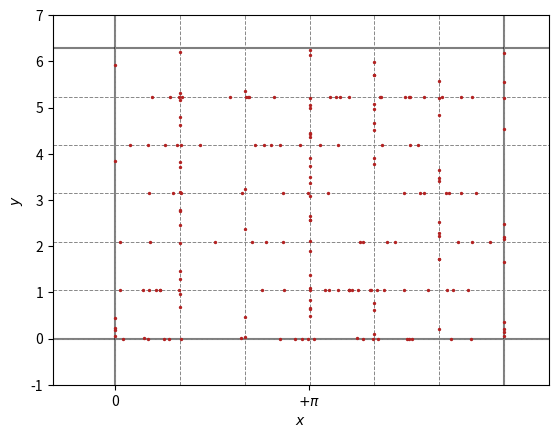

Reproduce this figure in Python.
import numpy as np
import os
import time
import random as rng
import matplotlib.pyplot as plt

# Sla pra q é isso p falar a vdd

def hip(k,n):
    # retorna a linha eliptica de indice n, para um numero de onda k no sistema
    return n*pi/k

def elip(k,n):
    # retorna a linha eliptica de indice n, para um numero de onda k no sistema
    return (2*n+1)*pi/(2*k)



def drawgrid(ax,M,N):
    # M é o modo em x
    # N é o modo em y
    for m in range(0,2*M):
        ax.axhline(m*pi/N, color = '#888888', linestyle = "--", linewidth = 0.7, zorder = 0)
    for n in range(0,2*N+1):
        ax.axvline(n*pi/N, color = '#888888', linestyle = "--", linewidth = 0.7, zorder = 0)

sy = []
sx = []


pi = 3.14159265359


### SETUP OF THE SCRIPT
# number of random points for the cases wich the condition apply
rng_N = 200
# relevant normalizing parameters
a = 2
# wavenumbers

M = 3
N = 3
kx =   M
ky =   N
cellx = 3.14159265359/(kx)
celly = 3.14159265359/(kx)


# if the wavenumbers should be normalized, 1 = True, 0 = False


# Case for staring conditions generation
#   0:  Random points over the space  0 < x < 1, and  -pi < y < pi
#   1:  Grid very useful to visualize stroboscopi maps
#   2:  Random poins spread over te separatix
#   3:  Line of equaly spaced points between (x0,y0) to (xf,yf)
gen_case = 3


# isso aq é p dar uma olhada nos pontos p ver se ta tudo certo
fig, ax = plt.subplots()
#fig.set_size_inches(7*0.393, 7*0.393)

ax.axvline(2*3.1415, zorder = 0, alpha = 0.5, color = "black")
ax.axvline(0, zorder = 0, alpha = 0.5, color = "black")
ax.axhline(2*3.1415, zorder = 0, alpha = 0.5, color = "black")
ax.axhline(0, zorder = 0, alpha = 0.5, color = "black")


ax.set_xticks([-3.14,0,3.14],["$-\pi$","0",r"$+\pi$"])


#   0:  Random points over the space  0 < x < 1, and  -pi < y < pi
if gen_case == 0:
    for i in range(0,rng_N):
        x = rng.random()*2*pi
        y = rng.random()*2*pi
        sy.append(x)
        sx.append(y)
        print(x,y)


#   1:  Grid very useful to visualize stroboscopic maps
if  gen_case == 1:
    for m in range(0,2*M):
        for n in range(0,2*N):
            for f in np.linspace(0.001,0.4,4):
                x = elip(kx,m)
                y = hip(ky,n)+celly*f
                print(x,y)
                sx.append(x)
                sy.append(y)

if  gen_case == 2:
    for m in range(0,2):
        for n in range(0,2):
            for f in np.linspace(0.001,0.5,10):
                x = elip(kx,m)
                y = hip(ky,n)+celly*f
                print(x,y)
                sx.append(x)
                sy.append(y)
                
                

#   2:  Random poins spread over te separatix
if gen_case == 3:
    for i in range(0,rng_N):
        n = rng.randint(0,6) # numeros p x
        m = rng.randint(0,5) # numeros p y
        coin = rng.randint(0,1) # decide se vai ser distribuido em x ou y

        if coin == 0: # ao longo de x
            x = hip(kx,m)
            y = (rng.random()*2*pi)
            if n == 0:
                x+=0.001
        if coin == 1: # ao longo de y
            y = hip(ky,n)
            x = (rng.random()*2*pi)
        sy.append(x)
        sx.append(y)
        print(x,y)



if gen_case == 4:
    pts = 500
    x0 = np.pi/(2*kx)
    xf = np.pi/(2*kx)
    y0 = 0
    yf = 2*np.pi/(kx)
    #########
    y = np.linspace(y0,yf,pts)
    x = np.linspace(x0,xf,pts)
    for i in range(pts):
        sy.append(x[i])
        sx.append(y[i])
        print(x[i],y[i])


        





drawgrid(ax,3,3)
ax.set_ylim(-1,7)
ax.set_xlim(-1,7)
ax.set_ylabel("$y$")
ax.set_xlabel("$x$")
ax.scatter(sx,sy,s = 2,marker='o', c = "firebrick",zorder = 5)
plt.show()
plt.close()
